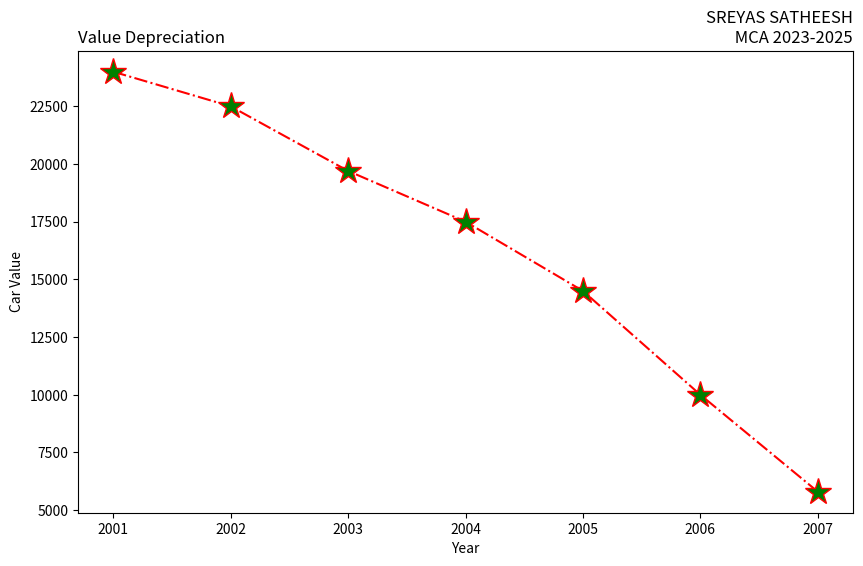

Reproduce this figure in Python.
import matplotlib.pyplot as plt
years = [2001, 2002, 2003, 2004, 2005, 2006, 2007]
car_values = [24000, 22500, 19700, 17500, 14500, 10000, 5800]
plt.figure(figsize=(10, 6))
plt.plot(years, car_values, linestyle='-.', color='red', marker='*', markersize=20, markerfacecolor='green')
plt.title("SREYAS SATHEESH\n MCA 2023-2025", loc="right")
plt.title("Value Depreciation", loc="left")
plt.xlabel("Year")
plt.ylabel("Car Value")
plt.savefig("prg-1.png")
















